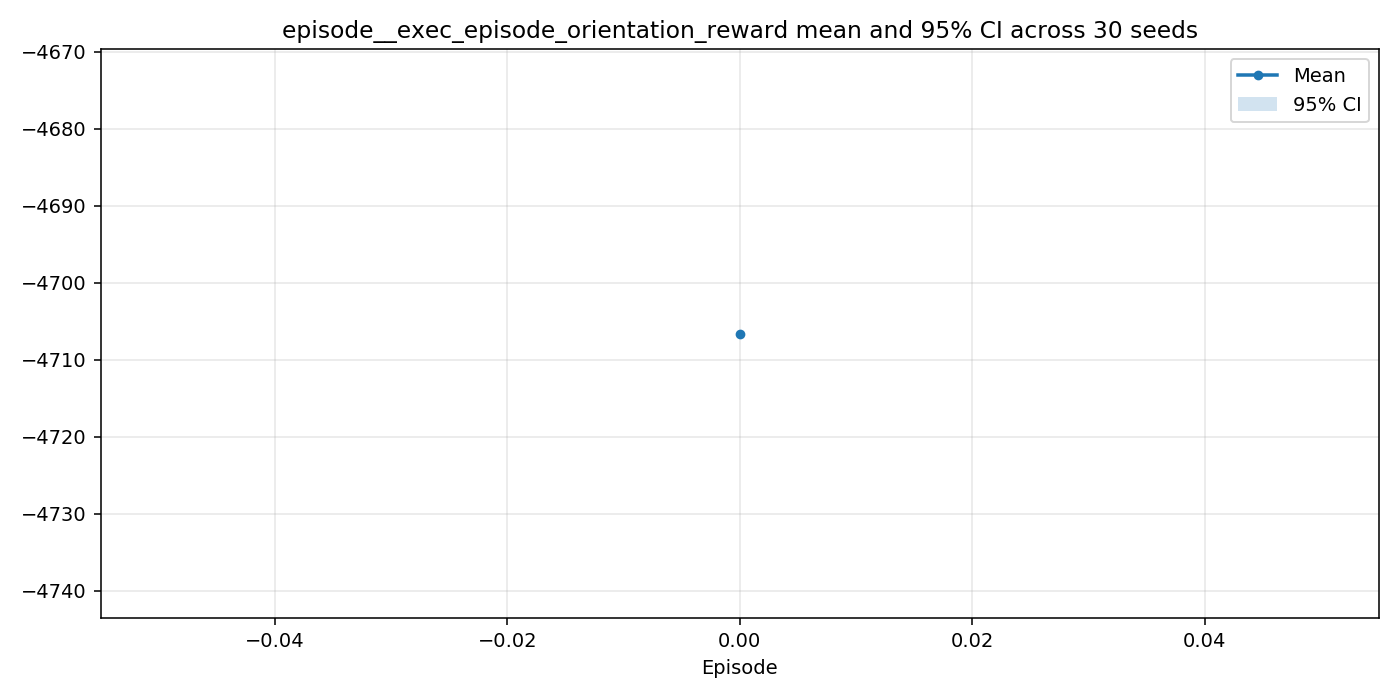

Values plotted in this chart, from the file beside it:
episode, n, mean, ci95_low, ci95_high
0, 30, -4707, -4740, -4673
